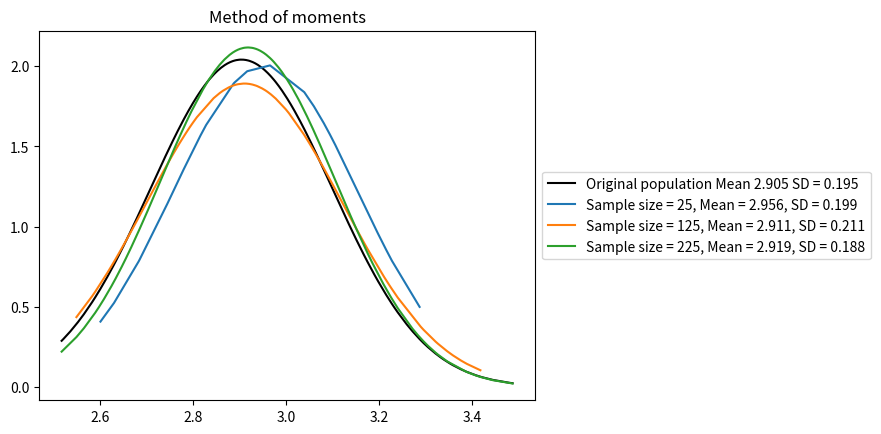

This chart was generated by the following Python code:
## https://online.stat.psu.edu/stat415/lesson/1

#The idea of point esimtation is estimate or calculate something in accurate way.
##The most widely used methods are mehod of of moments and maximum likelhood. They have formulas
## for computing a paramter in accurate way.

# estimation error e = mean_sample - mean_population
# loss function e = abs(mean_sample -  mean_population)
# squared error e =  abs(mean_sample -  mean_population)^2
# As n becomes large, the error reduces the estimate approaches unbiasedness. if the estimae is biased, then unbiased estimation.

## mean is equal to proportion if the x is 0 or 1 or bernouli trails

## Maximum Likelihood Estimation - the "likelihood function" as a function of estimate, and find the value of estimate that maximizes the function
## MLE have a higher probability of being close to the quantities to be estimated and are more often unbiased.
## one has to know the distribution or type of function like exponetial, possion. to calculate the likelihood function as a function of estimate
## constructs likelihood function as a estimate - find parameters that maximum the likelihood function
## Sample Mean, Sample variance is the MLE
## As n becomes large, the difference between sample mean and original mean approches zero

## Unbiased estimation -  An estimator of a given parameter is said to be unbiased if its expected value is equal to the true value of the parameter
## bias of estimator Bias[mean_sample] = E[mean_sample] - mean_poppulation. Estimator is unbiased if the bias is equal to zero.

## Method of moments 
## In method of moments we calculate the following moments
## The important moments are
## first — expected value
## second — variance
## third — skewness
## fourth - kurtosis
## method of moments calculate the paramters for population distribution and for sample data, equate both of them
## the idea is to check sample distribution (from sample data) is close to ideal or original distribution (from original population)
## can be applied if we dont exact function like exponential, possion

from random import choice
import matplotlib.pyplot as plt
import numpy as np
from scipy.stats import norm
import pandas as pd

##data set
population=np.array([3.0403,3.05448,2.76165,2.79708,2.81989,3.09176,2.84921,2.8436,2.53183,2.80706,2.81939,3.07237,2.77792,2.88266,2.79205,2.96821,2.70322,2.84363,2.78725,3.01077,2.64422,2.78896,2.64665,3.29653,3.00358,3.35303,2.68521,3.08144,2.73868,3.0002,2.7082,3.02873,2.96116,3.12966,2.96395,3.48085,2.7948,2.99187,2.76322,3.04576,2.8068,3.06413,2.6631,3.03669,2.80173,3.06364,2.70768,2.98243,2.69007,3.12116,2.75045,2.97503,2.66907,3.34714,2.84317,3.16779,2.82851,3.1848,2.67991,2.91231,2.76464,2.93605,2.59857,2.80042,2.52072,3.15517,3.1027,2.96961,3.05766,3.42373,2.97849,2.83558,2.84765,2.88897,3.12334,3.40859,2.7511,2.74547,2.81073,3.27247,2.62898,2.77106,2.51814,2.90661,2.90903,2.96619,2.81232,2.75036,2.88019,2.92192,2.72746,3.35946,2.75297,3.06556,2.72322,2.75989,2.78591,2.88974,3.03529,3.22216,2.78602,3.19007,2.91777,3.03368,2.82035,3.22365,2.8675,2.97715,2.79503,2.87431,2.89355,3.16977,2.73927,2.89195,2.68226,3.11725,2.52205,2.76392,2.88307,2.79198,2.67474,3.04572,2.75542,3.01546,2.71721,3.0407,2.54992,2.64718,2.73592,2.80199,2.95253,2.84357,2.76712,2.74897,2.71947,2.83676,2.99128,2.9742,2.98353,2.96095,2.78667,2.86865,2.76514,2.77174,2.79324,3.00255,2.69393,3.11377,2.68363,2.95436,2.66171,2.85268,2.6567,2.88283,2.7408,3.05527,2.74894,3.22281,2.66002,2.71156,3.28998,3.37669,2.94527,3.0588,2.85244,2.8876,2.73995,3.40312,2.67197,3.38724,2.99208,3.37559,2.6559,2.96778,2.84456,2.91432,2.89253,2.92036,2.75273,3.19634,2.85299,3.28775,3.03729,2.93434,2.70341,2.92737,2.73951,3.17049,2.79564,2.99995,2.70083,2.94009,2.63076,2.6331,2.69012,2.88739,2.87841,3.33327,2.89364,2.88625,2.78949,2.94923,3.13953,2.97103,2.87788,3.04083,2.66728,2.65132,2.71058,3.09442,2.71958,3.32207,3.02575,2.91671,2.78764,3.03352,2.74121,3.4452,2.93692,3.01914,2.90285,3.22733,2.78117,2.84195,2.72394,3.30564,2.68394,2.95327,2.78093,3.15227,2.89735,3.18515,2.696,2.67197,2.70104,2.82723,2.61222,2.92541,2.66771,3.06518,2.9782,3.03899,2.97438,2.9385,2.68581,3.04417,2.90802,3.10666,2.72347,3.04948,3.0265,3.03976,2.87708,3.09464,2.71212,2.9845,3.05211,3.04631,2.77295,2.92195,2.68973,2.65343,2.74776,2.87934,2.74774,2.95398,2.91165,3.17124,2.9194,3.11264,2.78475,3.03921,2.95254,2.71489,2.902,2.81494,2.7435,2.80912,2.90781,2.97476,2.89053,2.99712,2.75173,2.81656,2.84361,3.096,2.82263,2.8649,2.76749,2.76709,2.64331,3.2161,2.74533,3.10577,2.96189,3.05824,2.9372,3.05395,2.76065,2.80082,3.2283,3.32164,2.68488,2.93558,2.70452,3.22626,2.79055,3.12874,2.77359,2.66718,2.71533,3.23084,2.89657,3.03683,2.63417,2.93068,2.79546,2.94877,2.64943,2.71393,2.74197,2.87809,2.98525,3.48757,2.72133,2.82698,2.61624,2.95565,2.76377,2.95818,2.65706,3.10648,2.76011,2.93388,3.00311,3.0017,2.87038,3.19382,2.78437,2.90013,2.86965,2.72179,2.93907,3.21005,2.81607,2.84988,2.69349,2.84609,2.566,2.63514,2.73038,3.00701,2.60898,3.19475,2.72332,2.92891,2.87262,2.99864,2.77251,2.97009,2.90875,3.21138,2.77929,2.85297,2.78943,2.68281,3.03762,3.02386,2.73349,3.02638,2.69616,2.92854,3.07309,3.03875,3.04969,3.10075,2.7109,2.73002,2.55319,2.759,2.76197,2.86833,2.82909,2.94513,2.53679,3.05113,2.7509,3.31964,2.88508,3.3894,2.8898,2.75704,3.01343,2.97603,2.80714,3.24077,2.63491,2.81109,2.67535,3.04042,3.2843,3.09838,2.74095,3.41239,2.86078,2.78397,2.5318,2.88702,2.77625,3.11151,3.13949,3.07332,2.80904,3.34001,2.85238,2.96192,2.71602,2.8205,2.78838,2.87624,2.62943,3.13495,2.75759,2.92207,2.59026,2.92567,2.87733,3.0872,2.8822,3.17614,3.02553,3.06306,2.89049,2.92224,2.91585,3.32754,3.2602,3.18667,2.73199,2.80584,2.91426,2.82189,2.88354,3.09396,2.6249,2.73699,2.78069,2.92759,3.0787,3.08174,2.76785,2.76183,3.10757,2.86716,2.82887,2.88783,2.78496,3.0006,2.69372,2.8828,2.79323,2.82527,2.75646,2.91568,2.83185,3.02307,2.60161,3.38808,2.93564,3.08453,2.84492,2.80152,3.08679,3.2585,2.69809,2.72563,2.62053,3.23414,3.05094,3.19885,2.91709,3.33158,2.7157,2.78406,2.75924,3.03107,2.77292,3.06042,2.5836,2.64272,2.55078,2.95815,2.86701,3.11342,3.02995,3.41844,2.84688,2.90808,2.85802])
population.sort()
#plt.hist(population, bins=np.arange(population.min(), population.max(), 0.05)  )
#plt.show()

## lambda functions for mean and variance
expected_value = lambda values: sum(values) / len(values)
standard_deviation = lambda values, expected_value: np.sqrt(sum([(v - expected_value)**2 for v in values])  / len(values))

## original population
mean_population = expected_value(population)
sd_population = standard_deviation(population, mean_population)
y_population = norm.pdf(population, mean_population, sd_population)
plt.plot(population, y_population,c ="black", label='Original population'+" Mean " + str(round(mean_population, 3)) +" SD = " + str(round(sd_population, 3)))

## sample population
for n in range(25, 226, 100):
    sample = [choice(population) for _ in range(n)]
    sample.sort()    
    mean_sample = expected_value(sample)
    sd_sample  = standard_deviation(sample, mean_sample)  
    y_sample = norm.pdf(sample, mean_sample, sd_sample)   
    plt.plot(sample, y_sample, label='Sample size = '+str(n)+", Mean = " + str(round(mean_sample, 3)) +", SD = " + str(round(sd_sample, 3)) )
plt.title("Method of moments")
plt.legend(loc='center left', bbox_to_anchor=(1, 0.5))
plt.show()
